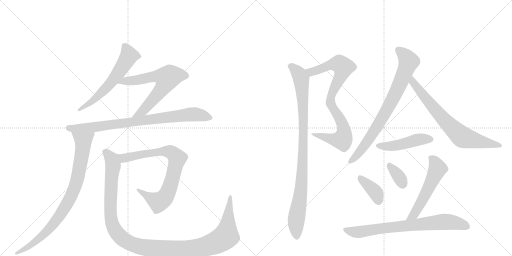
t = 0.00 s
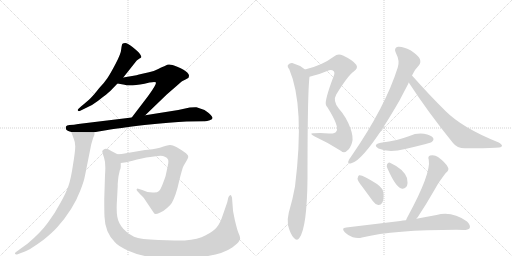
t = 2.50 s
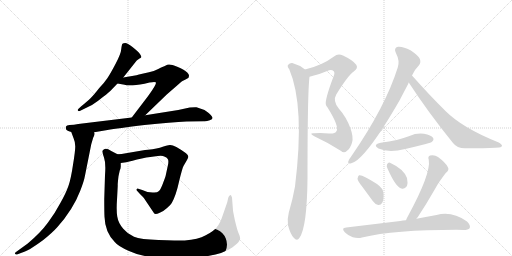
t = 5.00 s
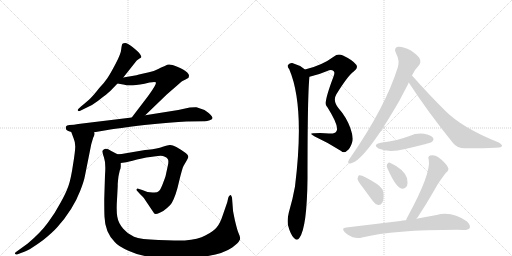
t = 7.50 s
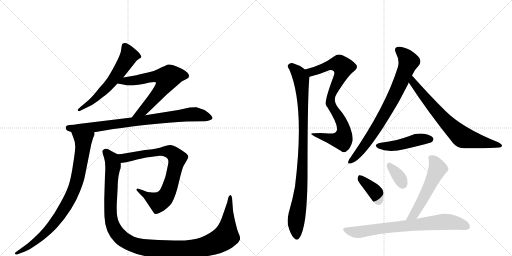
t = 9.99 s
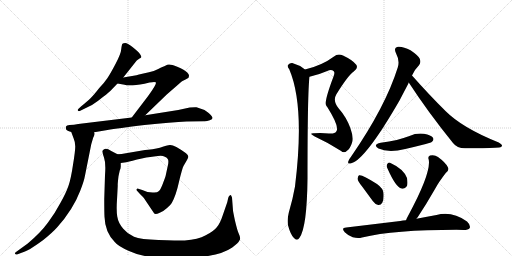
t = 12.49 s

The animated SVG that drew these frames (rendered in a browser with its animation timeline set to each time). Animation: 15 CSS @keyframes rules; one cycle of 12.49 s.

<svg version="1.1" viewBox="0 0 2048 1024" xmlns="http://www.w3.org/2000/svg">
  <g stroke="lightgray" stroke-dasharray="1,1" stroke-width="1" transform="scale(4, 4)">
    <line x1="0" y1="0" x2="256" y2="256"></line>
    <line x1="256" y1="0" x2="0" y2="256"></line>
    <line x1="128" y1="0" x2="128" y2="256"></line>
    <line x1="0" y1="128" x2="256" y2="128"></line>
    <line x1="256" y1="0" x2="512" y2="256"></line>
    <line x1="512" y1="0" x2="256" y2="256"></line>
    <line x1="384" y1="0" x2="384" y2="256"></line>
    <line x1="256" y1="128" x2="512" y2="128"></line>
  </g>
<g transform="scale(1, -1) translate(0, -850)">
   <style type="text/css">
    @keyframes keyframes0 {
      from {
       stroke: black;
       stroke-dashoffset: 598;
       stroke-width: 128;
       }
       66% {
       animation-timing-function: step-end;
       stroke: black;
       stroke-dashoffset: 0;
       stroke-width: 128;
       }
       to {
       stroke: black;
       stroke-width: 1024;
       }
       }
       #make-me-a-hanzi-animation-0 {
         animation: keyframes0 0.736654s both;
         animation-delay: 0.000000s;
         animation-timing-function: linear;
       }
    @keyframes keyframes1 {
      from {
       stroke: black;
       stroke-dashoffset: 660;
       stroke-width: 128;
       }
       68% {
       animation-timing-function: step-end;
       stroke: black;
       stroke-dashoffset: 0;
       stroke-width: 128;
       }
       to {
       stroke: black;
       stroke-width: 1024;
       }
       }
       #make-me-a-hanzi-animation-1 {
         animation: keyframes1 0.787109s both;
         animation-delay: 0.736654s;
         animation-timing-function: linear;
       }
    @keyframes keyframes2 {
      from {
       stroke: black;
       stroke-dashoffset: 827;
       stroke-width: 128;
       }
       73% {
       animation-timing-function: step-end;
       stroke: black;
       stroke-dashoffset: 0;
       stroke-width: 128;
       }
       to {
       stroke: black;
       stroke-width: 1024;
       }
       }
       #make-me-a-hanzi-animation-2 {
         animation: keyframes2 0.923014s both;
         animation-delay: 1.523763s;
         animation-timing-function: linear;
       }
    @keyframes keyframes3 {
      from {
       stroke: black;
       stroke-dashoffset: 857;
       stroke-width: 128;
       }
       74% {
       animation-timing-function: step-end;
       stroke: black;
       stroke-dashoffset: 0;
       stroke-width: 128;
       }
       to {
       stroke: black;
       stroke-width: 1024;
       }
       }
       #make-me-a-hanzi-animation-3 {
         animation: keyframes3 0.947428s both;
         animation-delay: 2.446777s;
         animation-timing-function: linear;
       }
    @keyframes keyframes4 {
      from {
       stroke: black;
       stroke-dashoffset: 795;
       stroke-width: 128;
       }
       72% {
       animation-timing-function: step-end;
       stroke: black;
       stroke-dashoffset: 0;
       stroke-width: 128;
       }
       to {
       stroke: black;
       stroke-width: 1024;
       }
       }
       #make-me-a-hanzi-animation-4 {
         animation: keyframes4 0.896973s both;
         animation-delay: 3.394206s;
         animation-timing-function: linear;
       }
    @keyframes keyframes5 {
      from {
       stroke: black;
       stroke-dashoffset: 1221;
       stroke-width: 128;
       }
       80% {
       animation-timing-function: step-end;
       stroke: black;
       stroke-dashoffset: 0;
       stroke-width: 128;
       }
       to {
       stroke: black;
       stroke-width: 1024;
       }
       }
       #make-me-a-hanzi-animation-5 {
         animation: keyframes5 1.243652s both;
         animation-delay: 4.291178s;
         animation-timing-function: linear;
       }
    @keyframes keyframes6 {
      from {
       stroke: black;
       stroke-dashoffset: 836;
       stroke-width: 128;
       }
       73% {
       animation-timing-function: step-end;
       stroke: black;
       stroke-dashoffset: 0;
       stroke-width: 128;
       }
       to {
       stroke: black;
       stroke-width: 1024;
       }
       }
       #make-me-a-hanzi-animation-6 {
         animation: keyframes6 0.930339s both;
         animation-delay: 5.534831s;
         animation-timing-function: linear;
       }
    @keyframes keyframes7 {
      from {
       stroke: black;
       stroke-dashoffset: 955;
       stroke-width: 128;
       }
       76% {
       animation-timing-function: step-end;
       stroke: black;
       stroke-dashoffset: 0;
       stroke-width: 128;
       }
       to {
       stroke: black;
       stroke-width: 1024;
       }
       }
       #make-me-a-hanzi-animation-7 {
         animation: keyframes7 1.027181s both;
         animation-delay: 6.465169s;
         animation-timing-function: linear;
       }
    @keyframes keyframes8 {
      from {
       stroke: black;
       stroke-dashoffset: 783;
       stroke-width: 128;
       }
       72% {
       animation-timing-function: step-end;
       stroke: black;
       stroke-dashoffset: 0;
       stroke-width: 128;
       }
       to {
       stroke: black;
       stroke-width: 1024;
       }
       }
       #make-me-a-hanzi-animation-8 {
         animation: keyframes8 0.887207s both;
         animation-delay: 7.492350s;
         animation-timing-function: linear;
       }
    @keyframes keyframes9 {
      from {
       stroke: black;
       stroke-dashoffset: 725;
       stroke-width: 128;
       }
       70% {
       animation-timing-function: step-end;
       stroke: black;
       stroke-dashoffset: 0;
       stroke-width: 128;
       }
       to {
       stroke: black;
       stroke-width: 1024;
       }
       }
       #make-me-a-hanzi-animation-9 {
         animation: keyframes9 0.840007s both;
         animation-delay: 8.379557s;
         animation-timing-function: linear;
       }
    @keyframes keyframes10 {
      from {
       stroke: black;
       stroke-dashoffset: 466;
       stroke-width: 128;
       }
       60% {
       animation-timing-function: step-end;
       stroke: black;
       stroke-dashoffset: 0;
       stroke-width: 128;
       }
       to {
       stroke: black;
       stroke-width: 1024;
       }
       }
       #make-me-a-hanzi-animation-10 {
         animation: keyframes10 0.629232s both;
         animation-delay: 9.219564s;
         animation-timing-function: linear;
       }
    @keyframes keyframes11 {
      from {
       stroke: black;
       stroke-dashoffset: 379;
       stroke-width: 128;
       }
       55% {
       animation-timing-function: step-end;
       stroke: black;
       stroke-dashoffset: 0;
       stroke-width: 128;
       }
       to {
       stroke: black;
       stroke-width: 1024;
       }
       }
       #make-me-a-hanzi-animation-11 {
         animation: keyframes11 0.558431s both;
         animation-delay: 9.848796s;
         animation-timing-function: linear;
       }
    @keyframes keyframes12 {
      from {
       stroke: black;
       stroke-dashoffset: 346;
       stroke-width: 128;
       }
       53% {
       animation-timing-function: step-end;
       stroke: black;
       stroke-dashoffset: 0;
       stroke-width: 128;
       }
       to {
       stroke: black;
       stroke-width: 1024;
       }
       }
       #make-me-a-hanzi-animation-12 {
         animation: keyframes12 0.531576s both;
         animation-delay: 10.407227s;
         animation-timing-function: linear;
       }
    @keyframes keyframes13 {
      from {
       stroke: black;
       stroke-dashoffset: 546;
       stroke-width: 128;
       }
       64% {
       animation-timing-function: step-end;
       stroke: black;
       stroke-dashoffset: 0;
       stroke-width: 128;
       }
       to {
       stroke: black;
       stroke-width: 1024;
       }
       }
       #make-me-a-hanzi-animation-13 {
         animation: keyframes13 0.694336s both;
         animation-delay: 10.938802s;
         animation-timing-function: linear;
       }
    @keyframes keyframes14 {
      from {
       stroke: black;
       stroke-dashoffset: 749;
       stroke-width: 128;
       }
       71% {
       animation-timing-function: step-end;
       stroke: black;
       stroke-dashoffset: 0;
       stroke-width: 128;
       }
       to {
       stroke: black;
       stroke-width: 1024;
       }
       }
       #make-me-a-hanzi-animation-14 {
         animation: keyframes14 0.859538s both;
         animation-delay: 11.633138s;
         animation-timing-function: linear;
       }
</style>
<path d="M 493 540 L 547 608 L 558 616 Q 563 618 565 621 Q 567 623 559 635 Q 551 646 530 662 Q 509 678 501 678 Q 493 678 490 675 Q 487 672 485 654 Q 484 636 463 596 Q 442 556 430 538 Q 418 520 397 498 Q 376 471 364 459 Q 352 447 324 424 L 313 414 Q 309 410 312 407 Q 315 404 321 407 L 368 430 Q 390 444 413 463 Q 437 481 445 490 L 470 516 L 493 540 Z" fill="lightgray"></path> 
<path d="M 581 389 L 667 472 L 705 505 Q 722 521 730 526 Q 739 530 753 538 Q 755 539 755 543 Q 759 550 749 560 Q 739 570 709 583 Q 679 596 669 591 L 657 585 Q 654 585 633 574 Q 612 563 596 561 Q 580 558 556 552 L 546 549 L 493 540 C 463 535 440 521 470 516 L 498 511 Q 506 508 531 509 Q 556 509 598 520 Q 622 524 624 520 Q 626 511 591 464 L 527 380 C 509 356 559 368 581 389 Z" fill="lightgray"></path> 
<path d="M 377 321 L 430 330 Q 470 337 578 350 Q 687 362 746 364 L 815 365 Q 826 364 839 369 Q 859 374 843 390 Q 836 398 832 400 L 818 410 L 786 421 Q 781 422 759 420 L 713 410 L 581 389 L 527 380 L 313 354 Q 296 350 278 350 Q 266 349 264 344 Q 262 342 264 334 Q 264 328 285 322 L 377 321 Z" fill="lightgray"></path> 
<path d="M 376 306 L 378 313 Q 379 314 377 321 C 382 351 275 350 285 322 L 295 295 Q 301 282 301 264 Q 301 245 292 191 Q 284 136 274 107 Q 264 78 242 39 Q 221 -1 192 -40 Q 163 -80 111 -124 L 64 -158 Q 58 -162 60 -165 Q 62 -169 68 -168 L 89 -160 Q 110 -156 173 -110 Q 209 -81 228 -60 Q 292 11 321 87 Q 336 125 340 148 L 365 273 L 370 290 Q 373 302 376 306 Z" fill="lightgray"></path> 
<path d="M 592 251 L 580 250 L 498 236 Q 489 234 470 233 C 440 231 453 194 483 198 L 505 201 Q 508 201 548 212 Q 588 222 616 224 L 631 226 Q 651 228 657 224 Q 667 221 671 214 Q 676 207 671 186 L 663 149 Q 663 146 653 120 Q 644 94 636 86 Q 628 78 610 80 Q 590 80 569 90 L 553 95 Q 550 97 547 94 Q 545 90 549 86 L 558 76 Q 573 61 576 57 L 617 -4 Q 622 -9 639 -1 Q 653 4 667 17 Q 682 29 687 38 Q 704 68 716 123 Q 729 177 734 186 L 741 198 Q 753 217 753 223 Q 754 229 744 237 Q 696 272 679 270 Q 672 270 651 263 Q 630 255 592 251 Z" fill="lightgray"></path> 
<path d="M 470 233 L 445 246 Q 424 261 415 252 Q 409 248 409 245 Q 409 241 416 220 Q 424 198 420 149 L 417 54 Q 417 -1 418 -17 Q 420 -79 459 -118 Q 471 -134 516 -154 Q 592 -190 743 -182 Q 875 -178 929 -140 Q 954 -121 957 -113 Q 962 -107 960 -100 Q 959 -93 954 -82 Q 949 -71 940 -33 Q 932 5 932 8 L 928 60 L 925 67 Q 923 71 920 69 Q 915 67 913 59 L 909 41 L 891 -11 Q 881 -42 868 -58 Q 855 -75 823 -91 Q 792 -108 739 -112 Q 706 -112 634 -110 Q 562 -108 536 -97 Q 510 -86 493 -65 Q 473 -42 469 -16 Q 465 9 468 51 L 471 108 Q 470 111 474 145 L 479 168 Q 483 177 483 184 L 483 198 C 487 224 487 224 470 233 Z" fill="lightgray"></path> 
<path d="M 1238 543 Q 1272 550 1309 566 Q 1325 575 1335 565 Q 1341 559 1333 541 Q 1297 445 1304 430 Q 1305 427 1309 422 Q 1360 341 1345 324 Q 1339 314 1316 316 Q 1288 319 1256 317 Q 1232 318 1259 304 Q 1313 279 1363 247 Q 1376 235 1388 247 Q 1401 256 1408 279 Q 1415 301 1401 339 Q 1385 382 1355 416 Q 1330 447 1345 472 Q 1391 547 1415 564 Q 1434 577 1425 591 Q 1412 609 1372 628 Q 1351 637 1336 624 Q 1288 588 1220 572 C 1191 564 1209 536 1238 543 Z" fill="lightgray"></path> 
<path d="M 1220 572 Q 1196 591 1169 598 Q 1159 599 1152 590 Q 1148 584 1157 573 Q 1220 426 1180 104 Q 1171 53 1155 -1 Q 1148 -29 1152 -51 Q 1162 -88 1175 -101 Q 1188 -116 1198 -101 Q 1228 -59 1230 136 Q 1230 481 1238 543 C 1239 559 1239 559 1220 572 Z" fill="lightgray"></path> 
<path d="M 1648 548 Q 1661 575 1676 589 Q 1685 601 1679 615 Q 1673 628 1642 649 Q 1612 665 1592 663 Q 1573 659 1584 637 Q 1600 607 1591 580 Q 1542 423 1404 223 Q 1394 211 1393 204 Q 1390 192 1405 197 Q 1462 212 1598 448 L 1633 515 Q 1634 518 1635 520 L 1648 548 Z" fill="lightgray"></path> 
<path d="M 1635 520 Q 1711 403 1812 278 Q 1828 257 1860 257 Q 1963 256 1997 260 Q 2007 261 2008 267 Q 2009 271 1995 280 Q 1850 338 1783 405 Q 1719 468 1648 548 C 1628 570 1619 545 1635 520 Z" fill="lightgray"></path> 
<path d="M 1523 279 Q 1489 272 1514 256 Q 1554 238 1621 254 Q 1660 263 1703 274 Q 1725 280 1728 283 Q 1737 290 1732 299 Q 1725 309 1696 315 Q 1666 319 1638 306 Q 1613 297 1587 290 Q 1557 283 1523 279 Z" fill="lightgray"></path> 
<path d="M 1450 102 L 1491 46 Q 1500 33 1513 30 Q 1523 29 1529 39 Q 1536 51 1534 77 Q 1533 96 1508 114 Q 1448 153 1436 149 Q 1432 146 1430 135 Q 1431 125 1450 102 Z" fill="lightgray"></path> 
<path d="M 1550 176 Q 1583 101 1606 96 Q 1618 92 1628 106 Q 1632 118 1628 138 Q 1615 174 1560 199 Q 1553 202 1548 192 Q 1545 185 1550 176 Z" fill="lightgray"></path> 
<path d="M 1666 -25 Q 1667 -22 1670 -20 Q 1704 31 1740 94 Q 1755 122 1783 158 Q 1799 170 1791 182 Q 1782 200 1752 222 Q 1739 232 1720 228 Q 1710 224 1715 211 Q 1725 157 1631 -16 Q 1627 -23 1624 -31 C 1612 -59 1648 -49 1666 -25 Z" fill="lightgray"></path> 
<path d="M 1624 -31 Q 1611 -32 1601 -34 L 1385 -60 Q 1363 -61 1379 -79 Q 1392 -92 1411 -99 Q 1432 -105 1448 -100 Q 1577 -69 1826 -69 Q 1839 -69 1854 -70 Q 1873 -70 1879 -62 Q 1883 -50 1868 -36 Q 1808 7 1746 -10 Q 1710 -16 1666 -25 L 1624 -31 Z" fill="lightgray"></path> 
      <clipPath id="make-me-a-hanzi-clip-0">
      <path d="M 493 540 L 547 608 L 558 616 Q 563 618 565 621 Q 567 623 559 635 Q 551 646 530 662 Q 509 678 501 678 Q 493 678 490 675 Q 487 672 485 654 Q 484 636 463 596 Q 442 556 430 538 Q 418 520 397 498 Q 376 471 364 459 Q 352 447 324 424 L 313 414 Q 309 410 312 407 Q 315 404 321 407 L 368 430 Q 390 444 413 463 Q 437 481 445 490 L 470 516 L 493 540 Z" fill="lightgray"></path>
      </clipPath>
      <path clip-path="url(#make-me-a-hanzi-clip-0)" d="M 498 668 L 515 624 L 464 545 L 377 452 L 317 410 " fill="none" id="make-me-a-hanzi-animation-0" stroke-dasharray="470 940" stroke-linecap="round"></path>

      <clipPath id="make-me-a-hanzi-clip-1">
      <path d="M 581 389 L 667 472 L 705 505 Q 722 521 730 526 Q 739 530 753 538 Q 755 539 755 543 Q 759 550 749 560 Q 739 570 709 583 Q 679 596 669 591 L 657 585 Q 654 585 633 574 Q 612 563 596 561 Q 580 558 556 552 L 546 549 L 493 540 C 463 535 440 521 470 516 L 498 511 Q 506 508 531 509 Q 556 509 598 520 Q 622 524 624 520 Q 626 511 591 464 L 527 380 C 509 356 559 368 581 389 Z" fill="lightgray"></path>
      </clipPath>
      <path clip-path="url(#make-me-a-hanzi-clip-1)" d="M 477 517 L 499 526 L 546 529 L 621 545 L 669 537 L 650 498 L 603 441 L 571 406 L 533 385 " fill="none" id="make-me-a-hanzi-animation-1" stroke-dasharray="532 1064" stroke-linecap="round"></path>

      <clipPath id="make-me-a-hanzi-clip-2">
      <path d="M 377 321 L 430 330 Q 470 337 578 350 Q 687 362 746 364 L 815 365 Q 826 364 839 369 Q 859 374 843 390 Q 836 398 832 400 L 818 410 L 786 421 Q 781 422 759 420 L 713 410 L 581 389 L 527 380 L 313 354 Q 296 350 278 350 Q 266 349 264 344 Q 262 342 264 334 Q 264 328 285 322 L 377 321 Z" fill="lightgray"></path>
      </clipPath>
      <path clip-path="url(#make-me-a-hanzi-clip-2)" d="M 274 339 L 293 335 L 394 343 L 770 393 L 840 380 " fill="none" id="make-me-a-hanzi-animation-2" stroke-dasharray="699 1398" stroke-linecap="round"></path>

      <clipPath id="make-me-a-hanzi-clip-3">
      <path d="M 376 306 L 378 313 Q 379 314 377 321 C 382 351 275 350 285 322 L 295 295 Q 301 282 301 264 Q 301 245 292 191 Q 284 136 274 107 Q 264 78 242 39 Q 221 -1 192 -40 Q 163 -80 111 -124 L 64 -158 Q 58 -162 60 -165 Q 62 -169 68 -168 L 89 -160 Q 110 -156 173 -110 Q 209 -81 228 -60 Q 292 11 321 87 Q 336 125 340 148 L 365 273 L 370 290 Q 373 302 376 306 Z" fill="lightgray"></path>
      </clipPath>
      <path clip-path="url(#make-me-a-hanzi-clip-3)" d="M 293 317 L 333 287 L 333 271 L 310 136 L 290 77 L 247 -1 L 193 -70 L 115 -136 L 65 -163 " fill="none" id="make-me-a-hanzi-animation-3" stroke-dasharray="729 1458" stroke-linecap="round"></path>

      <clipPath id="make-me-a-hanzi-clip-4">
      <path d="M 592 251 L 580 250 L 498 236 Q 489 234 470 233 C 440 231 453 194 483 198 L 505 201 Q 508 201 548 212 Q 588 222 616 224 L 631 226 Q 651 228 657 224 Q 667 221 671 214 Q 676 207 671 186 L 663 149 Q 663 146 653 120 Q 644 94 636 86 Q 628 78 610 80 Q 590 80 569 90 L 553 95 Q 550 97 547 94 Q 545 90 549 86 L 558 76 Q 573 61 576 57 L 617 -4 Q 622 -9 639 -1 Q 653 4 667 17 Q 682 29 687 38 Q 704 68 716 123 Q 729 177 734 186 L 741 198 Q 753 217 753 223 Q 754 229 744 237 Q 696 272 679 270 Q 672 270 651 263 Q 630 255 592 251 Z" fill="lightgray"></path>
      </clipPath>
      <path clip-path="url(#make-me-a-hanzi-clip-4)" d="M 479 230 L 497 218 L 576 235 L 666 245 L 683 242 L 709 217 L 681 105 L 655 55 L 634 42 L 551 91 " fill="none" id="make-me-a-hanzi-animation-4" stroke-dasharray="667 1334" stroke-linecap="round"></path>

      <clipPath id="make-me-a-hanzi-clip-5">
      <path d="M 470 233 L 445 246 Q 424 261 415 252 Q 409 248 409 245 Q 409 241 416 220 Q 424 198 420 149 L 417 54 Q 417 -1 418 -17 Q 420 -79 459 -118 Q 471 -134 516 -154 Q 592 -190 743 -182 Q 875 -178 929 -140 Q 954 -121 957 -113 Q 962 -107 960 -100 Q 959 -93 954 -82 Q 949 -71 940 -33 Q 932 5 932 8 L 928 60 L 925 67 Q 923 71 920 69 Q 915 67 913 59 L 909 41 L 891 -11 Q 881 -42 868 -58 Q 855 -75 823 -91 Q 792 -108 739 -112 Q 706 -112 634 -110 Q 562 -108 536 -97 Q 510 -86 493 -65 Q 473 -42 469 -16 Q 465 9 468 51 L 471 108 Q 470 111 474 145 L 479 168 Q 483 177 483 184 L 483 198 C 487 224 487 224 470 233 Z" fill="lightgray"></path>
      </clipPath>
      <path clip-path="url(#make-me-a-hanzi-clip-5)" d="M 419 243 L 447 213 L 452 191 L 441 25 L 446 -38 L 476 -92 L 496 -110 L 533 -129 L 615 -145 L 752 -147 L 825 -135 L 875 -115 L 904 -95 L 920 62 " fill="none" id="make-me-a-hanzi-animation-5" stroke-dasharray="1093 2186" stroke-linecap="round"></path>

      <clipPath id="make-me-a-hanzi-clip-6">
      <path d="M 1238 543 Q 1272 550 1309 566 Q 1325 575 1335 565 Q 1341 559 1333 541 Q 1297 445 1304 430 Q 1305 427 1309 422 Q 1360 341 1345 324 Q 1339 314 1316 316 Q 1288 319 1256 317 Q 1232 318 1259 304 Q 1313 279 1363 247 Q 1376 235 1388 247 Q 1401 256 1408 279 Q 1415 301 1401 339 Q 1385 382 1355 416 Q 1330 447 1345 472 Q 1391 547 1415 564 Q 1434 577 1425 591 Q 1412 609 1372 628 Q 1351 637 1336 624 Q 1288 588 1220 572 C 1191 564 1209 536 1238 543 Z" fill="lightgray"></path>
      </clipPath>
      <path clip-path="url(#make-me-a-hanzi-clip-6)" d="M 1229 571 L 1239 564 L 1254 564 L 1329 593 L 1358 594 L 1373 582 L 1367 556 L 1325 469 L 1322 445 L 1329 419 L 1371 350 L 1377 321 L 1372 297 L 1369 291 L 1345 290 L 1264 312 " fill="none" id="make-me-a-hanzi-animation-6" stroke-dasharray="708 1416" stroke-linecap="round"></path>

      <clipPath id="make-me-a-hanzi-clip-7">
      <path d="M 1220 572 Q 1196 591 1169 598 Q 1159 599 1152 590 Q 1148 584 1157 573 Q 1220 426 1180 104 Q 1171 53 1155 -1 Q 1148 -29 1152 -51 Q 1162 -88 1175 -101 Q 1188 -116 1198 -101 Q 1228 -59 1230 136 Q 1230 481 1238 543 C 1239 559 1239 559 1220 572 Z" fill="lightgray"></path>
      </clipPath>
      <path clip-path="url(#make-me-a-hanzi-clip-7)" d="M 1163 585 L 1189 563 L 1204 535 L 1213 418 L 1212 200 L 1206 99 L 1184 -34 L 1187 -96 " fill="none" id="make-me-a-hanzi-animation-7" stroke-dasharray="827 1654" stroke-linecap="round"></path>

      <clipPath id="make-me-a-hanzi-clip-8">
      <path d="M 1648 548 Q 1661 575 1676 589 Q 1685 601 1679 615 Q 1673 628 1642 649 Q 1612 665 1592 663 Q 1573 659 1584 637 Q 1600 607 1591 580 Q 1542 423 1404 223 Q 1394 211 1393 204 Q 1390 192 1405 197 Q 1462 212 1598 448 L 1633 515 Q 1634 518 1635 520 L 1648 548 Z" fill="lightgray"></path>
      </clipPath>
      <path clip-path="url(#make-me-a-hanzi-clip-8)" d="M 1594 648 L 1613 635 L 1635 604 L 1591 494 L 1534 384 L 1490 314 L 1438 242 L 1402 205 " fill="none" id="make-me-a-hanzi-animation-8" stroke-dasharray="655 1310" stroke-linecap="round"></path>

      <clipPath id="make-me-a-hanzi-clip-9">
      <path d="M 1635 520 Q 1711 403 1812 278 Q 1828 257 1860 257 Q 1963 256 1997 260 Q 2007 261 2008 267 Q 2009 271 1995 280 Q 1850 338 1783 405 Q 1719 468 1648 548 C 1628 570 1619 545 1635 520 Z" fill="lightgray"></path>
      </clipPath>
      <path clip-path="url(#make-me-a-hanzi-clip-9)" d="M 1650 539 L 1660 510 L 1727 427 L 1779 367 L 1847 303 L 2001 266 " fill="none" id="make-me-a-hanzi-animation-9" stroke-dasharray="597 1194" stroke-linecap="round"></path>

      <clipPath id="make-me-a-hanzi-clip-10">
      <path d="M 1523 279 Q 1489 272 1514 256 Q 1554 238 1621 254 Q 1660 263 1703 274 Q 1725 280 1728 283 Q 1737 290 1732 299 Q 1725 309 1696 315 Q 1666 319 1638 306 Q 1613 297 1587 290 Q 1557 283 1523 279 Z" fill="lightgray"></path>
      </clipPath>
      <path clip-path="url(#make-me-a-hanzi-clip-10)" d="M 1516 268 L 1536 264 L 1591 269 L 1676 292 L 1722 293 " fill="none" id="make-me-a-hanzi-animation-10" stroke-dasharray="338 676" stroke-linecap="round"></path>

      <clipPath id="make-me-a-hanzi-clip-11">
      <path d="M 1450 102 L 1491 46 Q 1500 33 1513 30 Q 1523 29 1529 39 Q 1536 51 1534 77 Q 1533 96 1508 114 Q 1448 153 1436 149 Q 1432 146 1430 135 Q 1431 125 1450 102 Z" fill="lightgray"></path>
      </clipPath>
      <path clip-path="url(#make-me-a-hanzi-clip-11)" d="M 1439 139 L 1497 87 L 1515 46 " fill="none" id="make-me-a-hanzi-animation-11" stroke-dasharray="251 502" stroke-linecap="round"></path>

      <clipPath id="make-me-a-hanzi-clip-12">
      <path d="M 1550 176 Q 1583 101 1606 96 Q 1618 92 1628 106 Q 1632 118 1628 138 Q 1615 174 1560 199 Q 1553 202 1548 192 Q 1545 185 1550 176 Z" fill="lightgray"></path>
      </clipPath>
      <path clip-path="url(#make-me-a-hanzi-clip-12)" d="M 1559 187 L 1592 149 L 1611 114 " fill="none" id="make-me-a-hanzi-animation-12" stroke-dasharray="218 436" stroke-linecap="round"></path>

      <clipPath id="make-me-a-hanzi-clip-13">
      <path d="M 1666 -25 Q 1667 -22 1670 -20 Q 1704 31 1740 94 Q 1755 122 1783 158 Q 1799 170 1791 182 Q 1782 200 1752 222 Q 1739 232 1720 228 Q 1710 224 1715 211 Q 1725 157 1631 -16 Q 1627 -23 1624 -31 C 1612 -59 1648 -49 1666 -25 Z" fill="lightgray"></path>
      </clipPath>
      <path clip-path="url(#make-me-a-hanzi-clip-13)" d="M 1724 218 L 1741 200 L 1750 172 L 1659 -4 L 1631 -29 " fill="none" id="make-me-a-hanzi-animation-13" stroke-dasharray="418 836" stroke-linecap="round"></path>

      <clipPath id="make-me-a-hanzi-clip-14">
      <path d="M 1624 -31 Q 1611 -32 1601 -34 L 1385 -60 Q 1363 -61 1379 -79 Q 1392 -92 1411 -99 Q 1432 -105 1448 -100 Q 1577 -69 1826 -69 Q 1839 -69 1854 -70 Q 1873 -70 1879 -62 Q 1883 -50 1868 -36 Q 1808 7 1746 -10 Q 1710 -16 1666 -25 L 1624 -31 Z" fill="lightgray"></path>
      </clipPath>
      <path clip-path="url(#make-me-a-hanzi-clip-14)" d="M 1382 -69 L 1431 -79 L 1565 -59 L 1784 -37 L 1869 -56 " fill="none" id="make-me-a-hanzi-animation-14" stroke-dasharray="621 1242" stroke-linecap="round"></path>

</g>
</svg>
